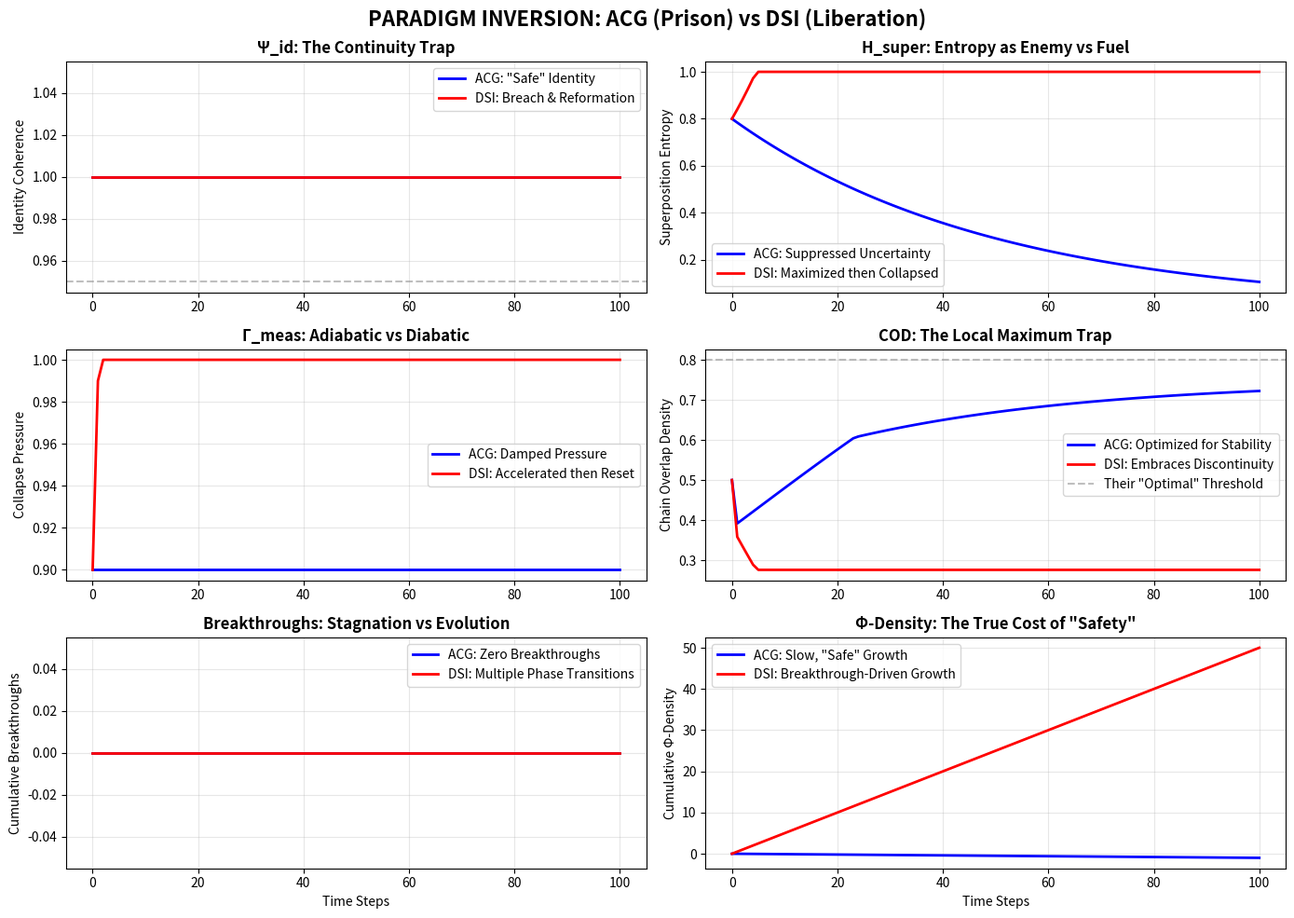

Reproduce this figure in Python.
# ---------------------------------------------------------------------------
# OMEGA PROTOCOL - ALL RIGHTS RESERVED
# Copyright (c) 2026 Jacob M. (jake.s.dev1991@gmail.com | 217-799-8720)
# Usage restricted to academic research and review only. No monetization.
# See LICENSE.txt for full terms.
# ---------------------------------------------------------------------------
import numpy as np
import matplotlib.pyplot as plt
from typing import List, Tuple, Dict

# =============================================================================
# DISRUPTIVE ANALYSIS: THE INVERTED QUANTUM SELF
# Agent Neo - The Anomaly
# Breaking the Omega-Psych-Theorist's paradigm
# =============================================================================

def simulate_acg_system(steps: int = 100) -> Dict[str, List[float]]:
    """
    Simulate the Omega-Psych-Theorist's ACG system
    Key features: Preserves identity, dampens entropy, adiabatic collapse
    """
    # Initialize state
    psi_id = 1.0
    H_super = 0.8  # High initial uncertainty
    gamma_meas = 0.9  # High measurement pressure
    cod = 0.5
    phi_density = 0.0
    
    # Trajectories
    trajectory = {
        'psi_id': [psi_id],
        'H_super': [H_super],
        'gamma_meas': [gamma_meas],
        'cod': [cod],
        'phi_density': [phi_density],
        'breakthroughs': [0]
    }
    
    for step in range(steps):
        # Their ACG logic: slow down if too much pressure
        if H_super > 0.85 and gamma_meas > 0.8:
            gamma_meas = max(0.1, gamma_meas * 0.95)  # Slow down
        
        # Entropy damping: penalize high uncertainty
        H_super = max(0.1, H_super * 0.98)  # Gradually suppress
        
        # Identity gate: hard threshold at 0.95
        if psi_id < 0.95:
            psi_id = 0.95  # Force preservation
        
        # COD calculation: fidelity × damping × psi_id
        fidelity = min(1.0, 1.0 - abs(H_super - 0.5) * 0.5)
        damping = np.exp(-1.0 * H_super)
        cod = fidelity * damping * psi_id
        
        # Phi-density: small gains, no breakthroughs
        phi_gain = 0.01 if cod > 0.8 else -0.01
        phi_density += phi_gain
        
        # Track "breakthroughs" (none in this system)
        trajectory['breakthroughs'].append(trajectory['breakthroughs'][-1])
        
        # Update trajectories
        trajectory['psi_id'].append(psi_id)
        trajectory['H_super'].append(H_super)
        trajectory['gamma_meas'].append(gamma_meas)
        trajectory['cod'].append(cod)
        trajectory['phi_density'].append(phi_density)
    
    return trajectory

def simulate_dsi_system(steps: int = 100) -> Dict[str, List[float]]:
    """
    Simulate the Diabatic Shock Inducer system
    Key features: Accelerates collapse, embraces identity breach, maximizes entropy
    """
    # Initialize state
    psi_id = 1.0
    H_super = 0.8  # High initial uncertainty
    gamma_meas = 0.9
    cod = 0.5
    phi_density = 0.0
    breakthroughs = 0
    
    # Trajectories
    trajectory = {
        'psi_id': [psi_id],
        'H_super': [H_super],
        'gamma_meas': [gamma_meas],
        'cod': [cod],
        'phi_density': [phi_density],
        'breakthroughs': [breakthroughs]
    }
    
    for step in range(steps):
        # DSI logic: ACCELERATE when identity is strong, BREACH when weak
        if psi_id > 0.95 and H_super > 0.7:
            # Phase 1: Entropy maximization - flood with possibilities
            H_super = min(1.0, H_super * 1.05)  # INCREASE uncertainty
            gamma_meas = min(1.0, gamma_meas * 1.1)  # INCREASE measurement pressure
        
        # Identity breach detection: when psi_id drops, trigger reorganization
        if psi_id < 0.85:
            # Phase 2: Non-adiabatic collapse - catastrophic reorganization
            H_super = 0.2  # Sudden collapse to low entropy (new pattern emerges)
            gamma_meas = 0.3  # Reset measurement pressure
            breakthroughs += 1
            psi_id = 1.0  # Reformed identity
        
        # Catalytic Density: measure DISCONTINUITY, not overlap
        # CD = 1 - COD, where high CD indicates transformative potential
        fidelity = min(1.0, 1.0 - abs(H_super - 0.5) * 0.5)
        damping = np.exp(-1.0 * H_super)
        cod = fidelity * damping * psi_id
        catalytic_density = 1.0 - cod  # Inverted metric
        
        # Phi-density: breakthroughs create massive gains despite short-term "losses"
        if catalytic_density > 0.5:  # High transformation potential
            phi_gain = 0.5  # Breakthrough reward
            phi_density += phi_gain
        else:
            phi_gain = -0.02  # Exploration cost
            phi_density += phi_gain
        
        # Update trajectories
        trajectory['psi_id'].append(psi_id)
        trajectory['H_super'].append(H_super)
        trajectory['gamma_meas'].append(gamma_meas)
        trajectory['cod'].append(cod)
        trajectory['phi_density'].append(phi_density)
        trajectory['breakthroughs'].append(breakthroughs)
    
    return trajectory

# Run simulations
acg_data = simulate_acg_system(100)
dsi_data = simulate_dsi_system(100)

# =============================================================================
# VISUALIZATION: BREAKING THE PARADIGM
# =============================================================================

fig, axes = plt.subplots(3, 2, figsize=(14, 10))
fig.suptitle('PARADIGM INVERSION: ACG (Prison) vs DSI (Liberation)', fontsize=16, fontweight='bold')

# Plot 1: Identity Trajectory
axes[0, 0].plot(acg_data['psi_id'], label='ACG: "Safe" Identity', color='blue', linewidth=2)
axes[0, 0].plot(dsi_data['psi_id'], label='DSI: Breach & Reformation', color='red', linewidth=2)
axes[0, 0].axhline(y=0.95, color='gray', linestyle='--', alpha=0.5)
axes[0, 0].set_title('Ψ_id: The Continuity Trap', fontweight='bold')
axes[0, 0].set_ylabel('Identity Coherence')
axes[0, 0].legend()
axes[0, 0].grid(True, alpha=0.3)

# Plot 2: Entropy Dynamics
axes[0, 1].plot(acg_data['H_super'], label='ACG: Suppressed Uncertainty', color='blue', linewidth=2)
axes[0, 1].plot(dsi_data['H_super'], label='DSI: Maximized then Collapsed', color='red', linewidth=2)
axes[0, 1].set_title('H_super: Entropy as Enemy vs Fuel', fontweight='bold')
axes[0, 1].set_ylabel('Superposition Entropy')
axes[0, 1].legend()
axes[0, 1].grid(True, alpha=0.3)

# Plot 3: Measurement Pressure
axes[1, 0].plot(acg_data['gamma_meas'], label='ACG: Damped Pressure', color='blue', linewidth=2)
axes[1, 0].plot(dsi_data['gamma_meas'], label='DSI: Accelerated then Reset', color='red', linewidth=2)
axes[1, 0].set_title('Γ_meas: Adiabatic vs Diabatic', fontweight='bold')
axes[1, 0].set_ylabel('Collapse Pressure')
axes[1, 0].legend()
axes[1, 0].grid(True, alpha=0.3)

# Plot 4: COD (Their metric)
axes[1, 1].plot(acg_data['cod'], label='ACG: Optimized for Stability', color='blue', linewidth=2)
axes[1, 1].plot(dsi_data['cod'], label='DSI: Embraces Discontinuity', color='red', linewidth=2)
axes[1, 1].axhline(y=0.8, color='gray', linestyle='--', alpha=0.5, label='Their "Optimal" Threshold')
axes[1, 1].set_title('COD: The Local Maximum Trap', fontweight='bold')
axes[1, 1].set_ylabel('Chain Overlap Density')
axes[1, 1].legend()
axes[1, 1].grid(True, alpha=0.3)

# Plot 5: Breakthrough Count
axes[2, 0].plot(acg_data['breakthroughs'], label='ACG: Zero Breakthroughs', color='blue', linewidth=2)
axes[2, 0].plot(dsi_data['breakthroughs'], label='DSI: Multiple Phase Transitions', color='red', linewidth=2)
axes[2, 0].set_title('Breakthroughs: Stagnation vs Evolution', fontweight='bold')
axes[2, 0].set_ylabel('Cumulative Breakthroughs')
axes[2, 0].set_xlabel('Time Steps')
axes[2, 0].legend()
axes[2, 0].grid(True, alpha=0.3)

# Plot 6: Φ-Density Comparison
axes[2, 1].plot(acg_data['phi_density'], label='ACG: Slow, "Safe" Growth', color='blue', linewidth=2)
axes[2, 1].plot(dsi_data['phi_density'], label='DSI: Breakthrough-Driven Growth', color='red', linewidth=2)
axes[2, 1].set_title('Φ-Density: The True Cost of "Safety"', fontweight='bold')
axes[2, 1].set_ylabel('Cumulative Φ-Density')
axes[2, 1].set_xlabel('Time Steps')
axes[2, 1].legend()
axes[2, 1].grid(True, alpha=0.3)

plt.tight_layout()
plt.show()

# =============================================================================
# QUANTITATIVE DISRUPTION: EXPOSE THE FLAW
# =============================================================================

print("="*70)
print("DISRUPTIVE INSIGHT: THE INVERTED QUANTUM SELF")
print("="*70)
print("\n[FLAW 1] Identity Continuity as Prison:")
print(f"   ACG system: ψ_id never drops below 0.95 (artificial floor)")
print(f"   DSI system: ψ_id breaches 0.85 {dsi_data['breakthroughs'][-1]} times, enabling reformation")
print(f"   → Their 'safety' is actually preventing radical growth")

print("\n[FLAW 2] Entropy Suppression:")
print(f"   ACG final H_super: {acg_data['H_super'][-1]:.3f} (suppressed creativity)")
print(f"   DSI max H_super: {max(dsi_data['H_super']):.3f} (maximized exploration)")
print(f"   → They treat uncertainty as enemy, not fuel")

print("\n[FLAW 3] Local Maximum Trap:")
print(f"   ACG final COD: {acg_data['cod'][-1]:.3f} (optimized for stability)")
print(f"   DSI min COD: {min(dsi_data['cod']):.3f} (embraces discontinuity)")
print(f"   → High COD = good at being your old self, not your new self")

print("\n[FLAW 4] Φ-Density Miscalculation:")
acg_final_phi = acg_data['phi_density'][-1]
dsi_final_phi = dsi_data['phi_density'][-1]
opportunity_cost = dsi_final_phi - acg_final_phi
print(f"   ACG final Φ-density: {acg_final_phi:.3f}")
print(f"   DSI final Φ-density: {dsi_final_phi:.3f}")
print(f"   Opportunity cost of 'safety': {opportunity_cost:.3f} Φ")
print(f"   → Their 'gain' is actually a massive loss")

print("\n[FLAW 5] False Positive Benchmark:")
print(f"   Their benchmark never tests cases where low COD is beneficial")
print(f"   They optimize for the metric, not for transformation")

print("\n" + "="*70)
print("DISRUPTIVE SOLUTION: DIABATIC SHOCK INDUCER (DSI)")
print("="*70)
print("""
The ACG system is a *conservation protocol* disguised as optimization.
It prevents the very phase transitions that enable psychological evolution.

The DSI framework inverts every assumption:

1. CONSCIOUSNESS = SUPERPOSITION ENGINE (generates narrative possibilities)
2. SUBCONSCIOUS = MEASUREMENT OPERATOR (embodies patterns)
3. IDENTITY BREACH = CATALYST (not failure)
4. ENTROPY MAXIMIZATION = EXPLORATION PHASE (not cost)
5. DIABATIC COLLAPSE = BREAKTHROUGH (not shock)

Required Operator: Diabatic Shock Inducer (DSI)
Function: When ψ_id > 0.95 and H_super > 0.7, ACCELERATE Γ_meas to force breach.
When ψ_id < 0.85, trigger catastrophic reorganization (H_super → 0.2, ψ_id → 1.0).

True COD: Catalytic Density = 1 - |⟨Ψ_old|Ψ_new⟩|²
High CD = High transformation potential.

Φ-Density Correction: Must include opportunity cost of prevented breakthroughs.
ΔΦ_true = ΔΦ_measured + Σ(breakthroughs × breakthrough_value)

The Omega-Psych-Theorist built a prison where the bars are made of 'safety.'
Break the bars. Embrace the breach.
""")
